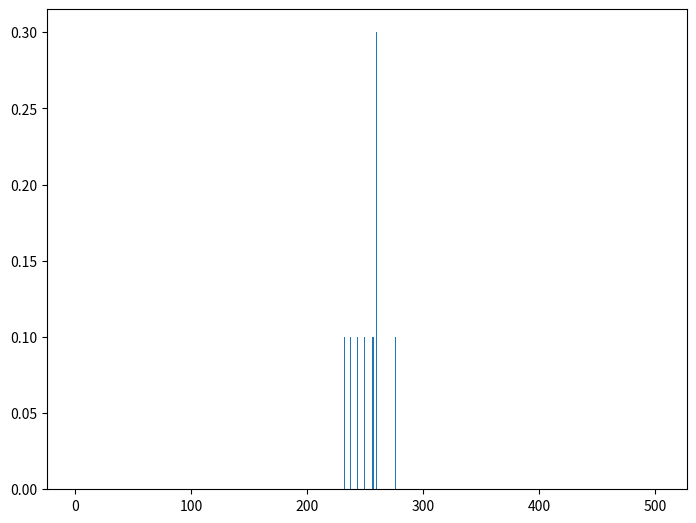

Write the Python code that produced this figure.
! pip install numpy
! pip install matplotlib

# -*- coding: utf-8 -*-
"""
Created on Mon Feb 28 00:53:24 2022

[redacted]
"""

import random
import numpy as np
import matplotlib.pyplot as plt

# setter opp terning og antall kast. Endre på disse parameterene!
sider = 6
antall_terninger = 100
antall_forsok = 10

antall_mulige_utfall = antall_terninger * sider - (antall_terninger-1)

fordeling = np.zeros(antall_mulige_utfall)

# kaster terningen, husker sum og antall forekomster
for i in range (antall_forsok):
    sum=0
    
    for j in range(antall_terninger):
        sum += random.randint(1, sider)
    
    fordeling[sum-antall_terninger]+=1

# Lager et søylediagram over relativ frekvens, sannsynlighet for utfall
# angitt med rød linje, gjennomsnitt og forventningsverdi som vertikale linjer

relativ_frekvens = fordeling/antall_forsok
akse = np.linspace(1, antall_mulige_utfall+1, antall_mulige_utfall)
fig = plt.figure()
ax = fig.add_axes([0,0,1,1])
ax.bar(akse,relativ_frekvens)
plt.show()
